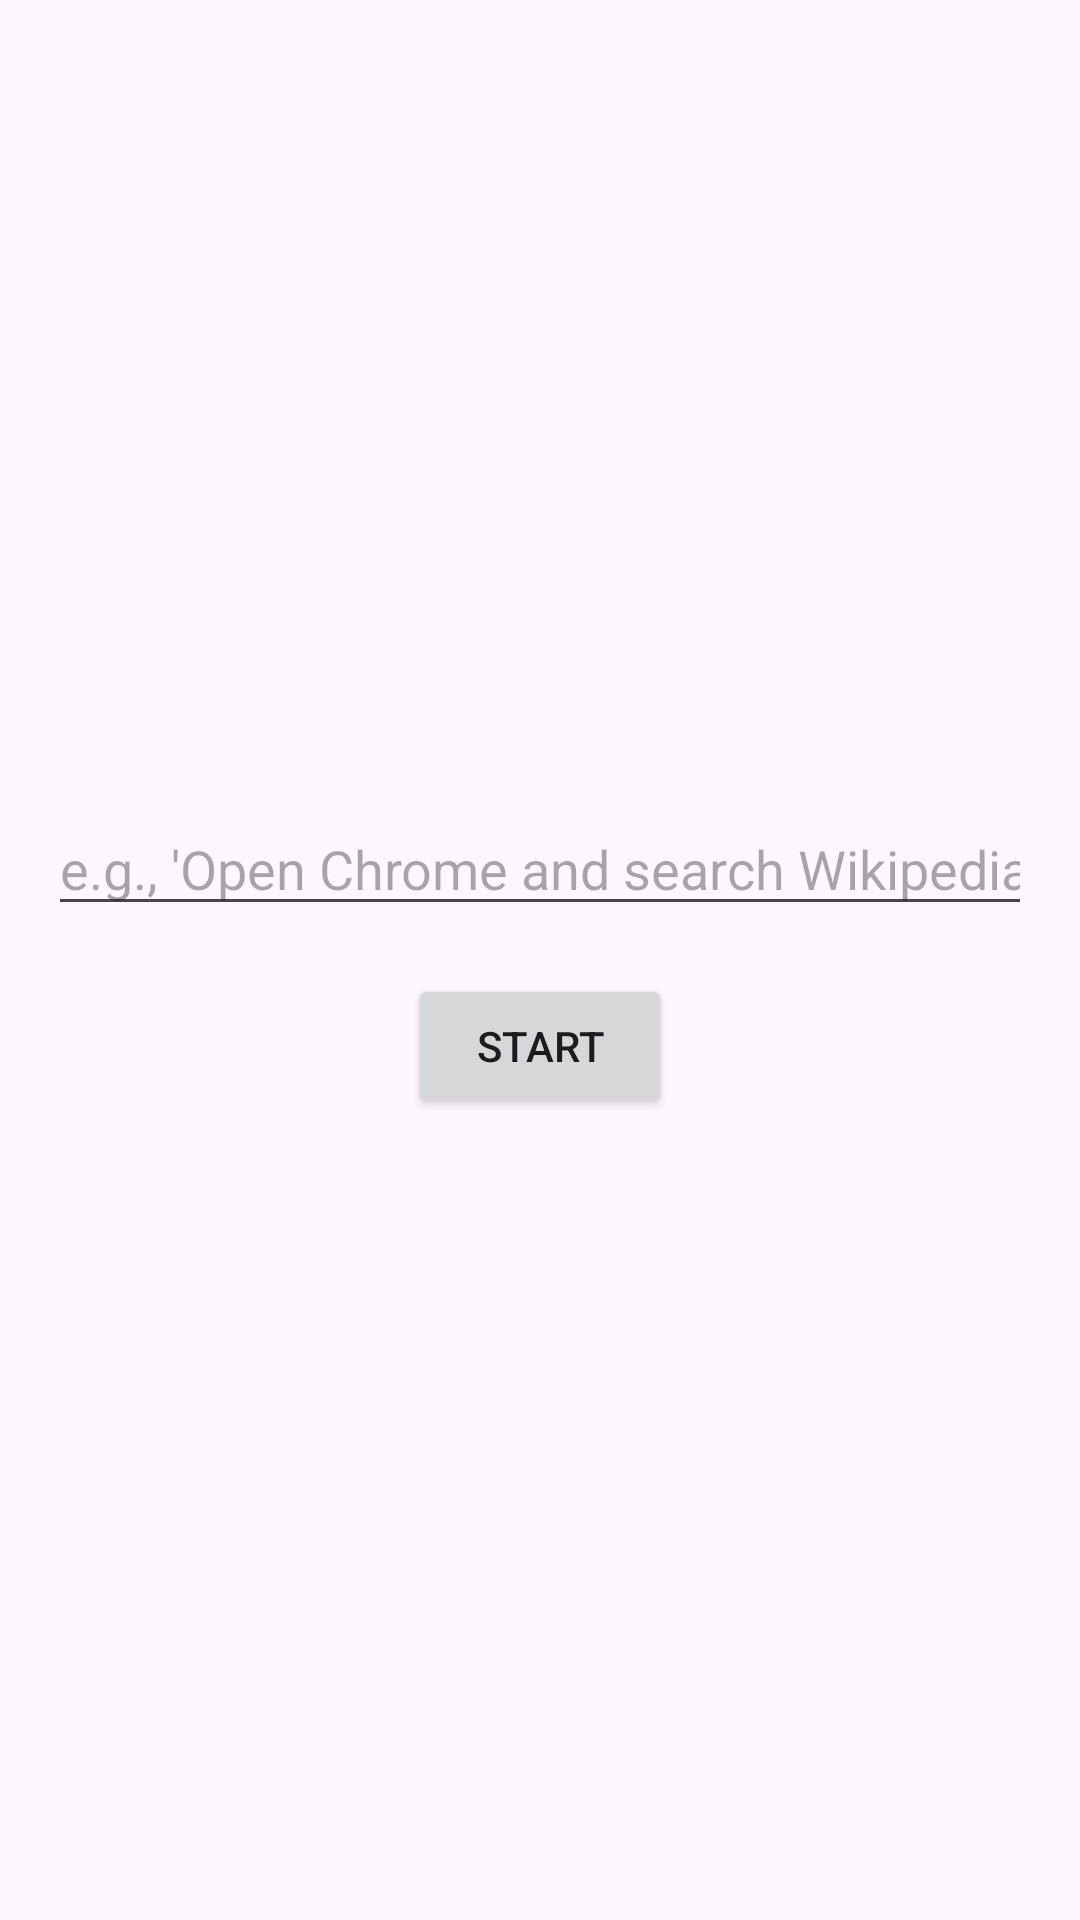

Write the Android layout XML for this screen, with the resource values it uses.
<!-- AndroidManifest.xml: application theme Theme.ActionAssistant -->
<!-- res/layout/activity_main.xml -->
<?xml version="1.0" encoding="utf-8"?>
<LinearLayout xmlns:android="http://schemas.android.com/apk/res/android"
    xmlns:tools="http://schemas.android.com/tools"
    android:layout_width="match_parent"
    android:layout_height="match_parent"
    android:orientation="vertical"
    android:padding="16dp"
    android:gravity="center"
    tools:context=".MainActivity">

    <EditText
        android:id="@+id/goalEditText"
        android:layout_width="match_parent"
        android:layout_height="wrap_content"
        android:hint="e.g., 'Open Chrome and search Wikipedia'"
        android:inputType="text" />

    <Button
        android:id="@+id/startButton"
        android:layout_width="wrap_content"
        android:layout_height="wrap_content"
        android:layout_marginTop="16dp"
        android:text="Start" />

</LinearLayout>
<!-- resources referenced by this layout -->
<resources>
  <style name="Theme.ActionAssistant" parent="Base.Theme.ActionAssistant" />
  <style name="Base.Theme.ActionAssistant" parent="Theme.Material3.DayNight.NoActionBar">
          
          
      </style>
</resources>
